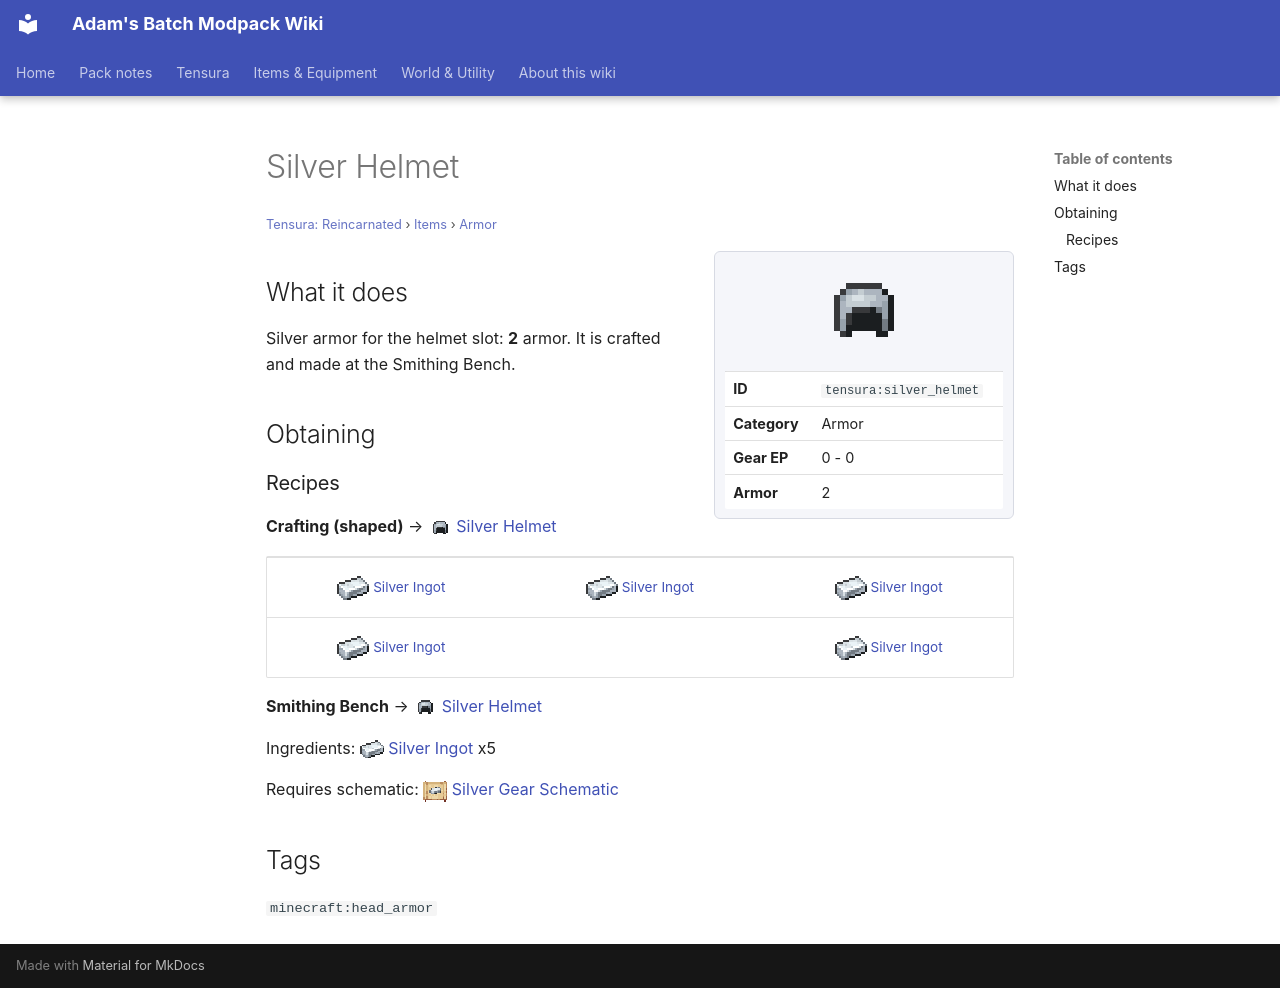

repository: Proteus-Nell/Adams-Batch-MC-Modpack-Wiki · page: tensura-reincarnated/items/armor/silver-helmet/index.html · generator: mkdocs

# Silver Helmet

<small>[Tensura: Reincarnated](../../index.md) &rsaquo; [Items](../index.md) &rsaquo; [Armor](index.md)</small>

<div class="infobox" markdown>

![Silver Helmet](../../../assets/icons/tensura/item/silver_helmet.png)

| | |
|---|---|
| **ID** | `tensura:silver_helmet` |
| **Category** | Armor |
| **Gear EP** | 0 - 0 |
| **Armor** | 2 |

</div>

## What it does

Silver armor for the helmet slot: **2** armor. It is crafted and made at the Smithing Bench.

## Obtaining

### Recipes

**Crafting (shaped)** &rarr; ![](../../../assets/icons/tensura/item/silver_helmet.png) [Silver Helmet](silver-helmet.md)

<div class="recipe" markdown>

| | | |
|---|---|---|
| ![](../../../assets/icons/tensura/item/silver_ingot.png) [Silver Ingot](../materials/silver-ingot.md) | ![](../../../assets/icons/tensura/item/silver_ingot.png) [Silver Ingot](../materials/silver-ingot.md) | ![](../../../assets/icons/tensura/item/silver_ingot.png) [Silver Ingot](../materials/silver-ingot.md) |
| ![](../../../assets/icons/tensura/item/silver_ingot.png) [Silver Ingot](../materials/silver-ingot.md) |   | ![](../../../assets/icons/tensura/item/silver_ingot.png) [Silver Ingot](../materials/silver-ingot.md) |

</div>

**Smithing Bench** &rarr; ![](../../../assets/icons/tensura/item/silver_helmet.png) [Silver Helmet](silver-helmet.md)

Ingredients: ![](../../../assets/icons/tensura/item/silver_ingot.png) [Silver Ingot](../materials/silver-ingot.md) x5

Requires schematic: ![](../../../assets/icons/tensura/item/silver_gear_schematic.png) [Silver Gear Schematic](../schematics/silver-gear-schematic.md)

## Tags

`minecraft:head_armor`
